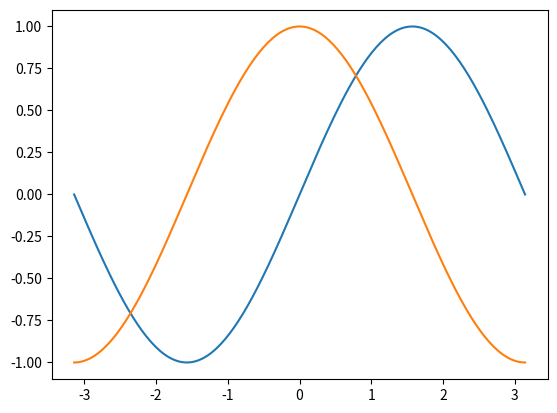

Source code (Python):
import numpy as np

import matplotlib.pyplot as plt

#从-π到π取201个变量（取得多点线就圆滑一点，这是源码写的例子201不知道有啥特殊之处，反正取100也行）

x = np.linspace(-np.pi, np.pi, 201)
print(np.sin(x),np.cos(x))
plt.plot(x, np.sin(x))
c=np.correlate(np.sin(x),np.cos(x),'same')
print(c)
plt.plot(x, np.cos(x))
# plt.plot(x,c)

plt.show()
